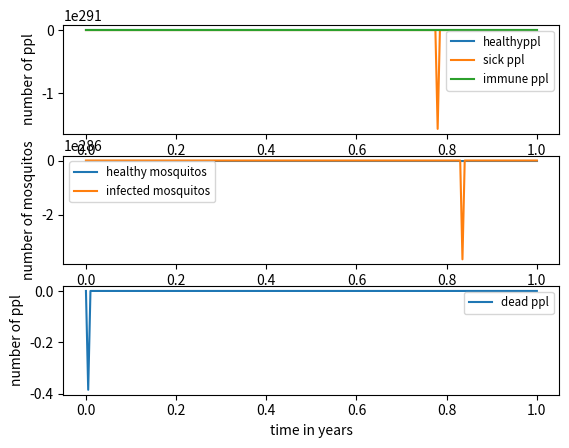

The matplotlib source for this figure:
# simple model of malaria affected population
# time will be in days
# population size in number of individuals

import numpy as np 
import matplotlib.pyplot as plt
from scipy.integrate import odeint

#initial conditions
G0  = 1000 #1000 healthy people
K0  = 10   #10 infected, poorly people
I0  = 0    #0 infected, immune people
Mg0 = 1000 #1000 uninfected mosquito vectors
Mi0 = 300  #300 infected mosquito vectors
T0 = 0 #dead humans
#PR0 = (K0+I0)/(K0+I0+G0) # initial parasite ratio

y0 = [G0, K0, I0, Mg0, Mi0, T0]# PR0] #initial conditions vector

#parameters
IR = 0.4 #chance of infection for human by infected mosquito bite
#EIR = BR * Mii/(Mgi+Mii)200 #entomological innoculation rate in 1/a maybe another day
BR = 1000 #bite rate - bites per year total
ICR  = 10 #infection clearance rate is 2 in smith 2005 in infections cleared per year
IAR = 0.3 #fraction of infected population that becomes immune each year
MIR = 1 #mosquito infection rate when biting infectious human
MBR = 0.5 #replication of population mosquitos
OADR = 0.1 #old age death rate - we have no age profile so well see
HMDR = 0.1 #malaria death rate for infected humans
MOADR = 0.5 #mosquito ld age death rate - half of mosquitos in a given year will die of old age
MCR = 100 #mosquito control rate - killing of mosquitos

#solve space
start  = 0.0
end = 1
number_of_points = 201
timegrid = np.linspace(start, end, number_of_points)



def f(y, t):#function f solves dy/dt = f(y, t), where y is state vector and t is time(integration variable)

    #curent size of population
    Gi  = y[0] 
    Ki  = y[1]
    Ii  = y[2]
    Mgi = y[3]
    Mii = y[4]
    Ti  = y[5]

    hpop = Gi+Ki+Ii #whole human population
    mpop = Mgi + Mii #whole mosquito population

    #PR0 = y[5] #(K0+I0)/(K0+I0+G0) 
    r1 = IR * BR * Mii/mpop #human infection rate
    r2 = (ICR - (IR * BR * Mii))   #rate of losing immunity
    r3 = IAR  #human immunity acquisition rate
    r4 = BR * MIR * (Ii+Ki)/hpop  #mosquito infection rate
    r5 = MBR #mosquito birth rate 
    r6 = HMDR  # human malaria death rate 
    r7 = OADR  #healthy population old age deaths
    r8 = (MOADR + MCR) #mosquito natural death rate

    f0 = - r1*Gi + r2*Ii - r7*Gi  #dG/dt
    f1 = + r1*Gi - r3*Ki - r6*Ki - r7*Ki #dK/dt
    f2 = - r2*Ii + r3*Ki - r7*Ii #dI/dt
    f3 = - r4*Mgi + r5*mpop - r8*Mgi #dMg/dt
    f4 = + r4*Mgi - r8*Mii #dMi/dt
    f5 = + r6*Ki + r7*(Gi+Ki+Ii) #dT/dt
    
    

    return [f0, f1, f2, f3, f4, f5]


result = odeint(f, y0, timegrid) #the integration takes place with dy/dt given by f, y0 by y0 and the integration variable with limits by timegrid

G =[]
for row in result:
    G.append(row[0])

K =[]
for row in result:
    K.append(row[1])

I =[]
for row in result:
    I.append(row[2])

Mg =[]
for row in result:
    Mg.append(row[3])

Mi =[]
for row in result:
    Mi.append(row[4])

T =[]
for row in result:
    T.append(row[5])

r3 = IAR * K0
r6 = HMDR * K0
print(r3+r6 , '<- r3+r6') # a check

fig = plt.figure()

plot1 = fig.add_subplot(311)
plot1.plot(timegrid, G, label='healthyppl')
plot1.plot(timegrid, K, label='sick ppl')
plot1.plot(timegrid, I, label='immune ppl')
plot1.set_xlabel('time in years')
plot1.set_ylabel('number of ppl')
plot1.legend(fontsize='small')

plot2 = fig.add_subplot(312)
plot2.plot(timegrid, Mg, label='healthy mosquitos')
plot2.plot(timegrid, Mi, label='infected mosquitos')
plot2.set_xlabel('time in years')
plot2.set_ylabel('number of mosquitos')
plot2.legend(fontsize='small')

plot3 = fig.add_subplot(313)
plot3.plot(timegrid, T, label='dead ppl')
plot3.set_xlabel('time in years')
plot3.set_ylabel('number of ppl')
plot3.legend(fontsize='small')

plt.show()



